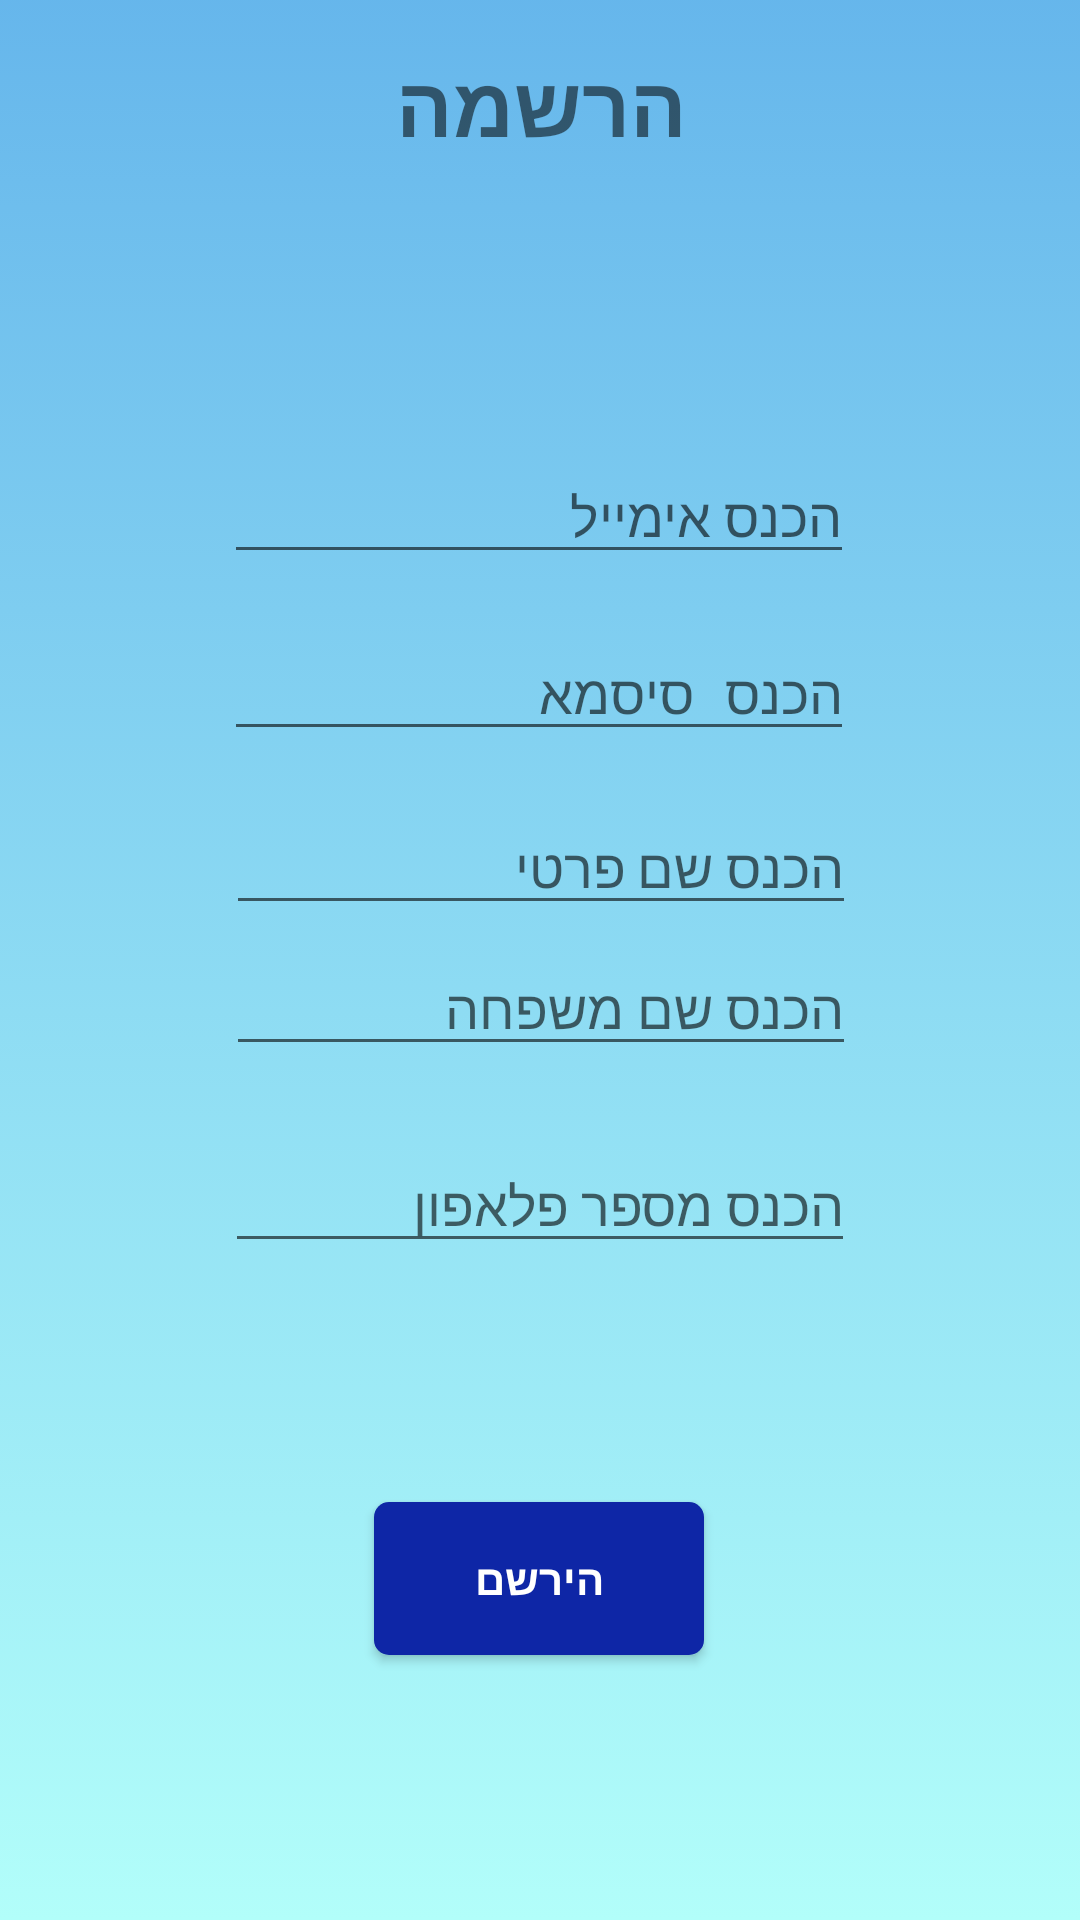

The Android layout XML behind this screen, and the referenced resources:
<!-- AndroidManifest.xml: activity theme Theme.AppCompat.Light.NoActionBar.FullScreen -->
<!-- res/layout/activity_register.xml -->
<?xml version="1.0" encoding="utf-8"?>
<androidx.constraintlayout.widget.ConstraintLayout xmlns:android="http://schemas.android.com/apk/res/android"
    xmlns:app="http://schemas.android.com/apk/res-auto"
    xmlns:tools="http://schemas.android.com/tools"
    android:layout_width="match_parent"
    android:layout_height="match_parent"
    android:background="@drawable/gradient_bg"
    tools:context=".Activities.RegisterActivity">

    <EditText
        android:id="@+id/LastNameEditText"
        android:layout_width="wrap_content"
        android:layout_height="wrap_content"
        android:layout_marginBottom="24dp"
        android:ems="10"
        android:hint="הכנס שם משפחה"
        android:inputType="textPersonName"
        app:layout_constraintBottom_toTopOf="@+id/editTextPhone"
        app:layout_constraintEnd_toEndOf="parent"
        app:layout_constraintHorizontal_bias="0.502"
        app:layout_constraintStart_toStartOf="parent" />

    <ImageView
        android:id="@+id/back_register"
        android:layout_width="48dp"
        android:layout_height="35dp"
        android:clickable="true"
        app:layout_constraintBottom_toBottomOf="parent"
        app:layout_constraintEnd_toEndOf="parent"
        app:layout_constraintHorizontal_bias="0.027"
        app:layout_constraintStart_toStartOf="parent"
        app:layout_constraintTop_toTopOf="parent"
        app:layout_constraintVertical_bias="0.022"
        app:srcCompat="@drawable/back_button"
        android:contentDescription="@string/back_button" />

    <TextView
        android:id="@+id/RegisterDummy"
        android:layout_width="match_parent"
        android:layout_height="wrap_content"
        android:textAlignment="center"
        android:gravity="center"
        android:textStyle="bold"
        android:text="הרשמה"
        android:textSize="28dp"
        app:layout_constraintBottom_toBottomOf="parent"
        app:layout_constraintEnd_toEndOf="parent"
        app:layout_constraintHorizontal_bias="0.496"
        app:layout_constraintStart_toStartOf="parent"
        app:layout_constraintTop_toTopOf="parent"
        app:layout_constraintVertical_bias="0.026" />

    <EditText
        android:id="@+id/user_email"
        android:layout_width="wrap_content"
        android:layout_height="wrap_content"
        android:ems="10"
        android:hint="הכנס אימייל"
        android:inputType="textEmailAddress"
        app:layout_constraintBottom_toTopOf="@+id/editTextPassword"
        app:layout_constraintEnd_toEndOf="parent"
        app:layout_constraintHorizontal_bias="0.497"
        app:layout_constraintStart_toStartOf="parent"
        app:layout_constraintTop_toTopOf="parent"
        app:layout_constraintVertical_bias="0.897" />

    <EditText
        android:id="@+id/editTextPassword"
        android:layout_width="wrap_content"
        android:layout_height="wrap_content"
        android:ems="10"
        android:hint="הכנס סיסמא"
        android:textAlignment="textEnd"
        android:inputType="textPassword"
        app:layout_constraintBottom_toBottomOf="parent"
        app:layout_constraintEnd_toEndOf="parent"
        app:layout_constraintHorizontal_bias="0.497"
        app:layout_constraintStart_toStartOf="parent"
        app:layout_constraintTop_toTopOf="parent"
        app:layout_constraintVertical_bias="0.349" />

    <Button
        android:id="@+id/RegisterButton"
        android:layout_width="110dp"
        android:layout_height="51dp"
        android:background="@drawable/button_pretty"
        android:text="הירשם"
        android:textColor="@color/white"
        android:textStyle="bold"
        app:layout_constraintBottom_toBottomOf="parent"
        app:layout_constraintEnd_toEndOf="parent"
        app:layout_constraintHorizontal_bias="0.498"
        app:layout_constraintStart_toStartOf="parent"
        app:layout_constraintTop_toTopOf="parent"
        app:layout_constraintVertical_bias="0.85" />

    <EditText
        android:id="@+id/FirstNameEditText"
        android:layout_width="wrap_content"
        android:layout_height="wrap_content"
        android:layout_marginTop="16dp"
        android:ems="10"
        android:hint="הכנס שם פרטי"
        android:inputType="textPersonName"
        app:layout_constraintBottom_toTopOf="@+id/LastNameEditText"
        app:layout_constraintEnd_toEndOf="parent"
        app:layout_constraintHorizontal_bias="0.502"
        app:layout_constraintStart_toStartOf="parent"
        app:layout_constraintTop_toBottomOf="@+id/editTextPassword"
        app:layout_constraintVertical_bias="0.043" />

    <EditText
        android:id="@+id/editTextPhone"
        android:layout_width="wrap_content"
        android:layout_height="wrap_content"
        android:ems="10"
        android:inputType="phone"
        android:hint="הכנס מספר פלאפון"
        android:textAlignment="textEnd"
        app:layout_constraintBottom_toBottomOf="parent"
        app:layout_constraintEnd_toEndOf="parent"
        app:layout_constraintStart_toStartOf="parent"
        app:layout_constraintTop_toTopOf="parent"
        app:layout_constraintVertical_bias="0.634" />

</androidx.constraintlayout.widget.ConstraintLayout>
<!-- resources referenced by this layout -->
<resources>
  <!-- drawable back_button: png bitmap (drawable-hdpi, 569 bytes) -->
  <!-- drawable button_pretty (drawable) -->
  <?xml version="1.0" encoding="utf-8"?>
  <selector xmlns:android="http://schemas.android.com/apk/res/android">
      <item android:state_pressed="true" >
          <shape android:shape="rectangle"  >
              <corners android:radius="3dip" />
              <stroke android:width="1dip" android:color="#90e0ef" />
              <gradient  android:angle="-90"  android:startColor="#48cae4" android:endColor="#F761B4EB"  />
          </shape>
      </item>
      <item android:state_focused="true">
          <shape android:layout_width="match_parent" android:layout_height="match_parent" android:shape="rectangle">
              <corners android:radius="3dip" />
              <stroke android:width="1dip" android:color="#90e0ef" />
              <solid android:color="#48cae4" />
          </shape>
      </item>
      <item >
          <shape android:shape="rectangle"  >
              <corners android:radius="5dp" />
              <gradient
                  android:type="linear"
                  android:centerX="50%"
                  android:startColor="#0E26A6"
                  android:centerColor="#0E26A6"
                  android:endColor="#0E26A6"
                  android:angle="90"/>
  
          </shape>
      </item>
  </selector>
  <!-- drawable gradient_bg (drawable) -->
  <?xml version="1.0" encoding="utf-8"?>
  <selector xmlns:android="http://schemas.android.com/apk/res/android">
      <item>
          <shape>
              <gradient
                  android:angle="90"
                  android:startColor="#B2FEFA"
                  android:endColor="#F761B4EB"
                  android:type="linear"/>
          </shape>
      </item>
  </selector>
  <string name="back_button">back_button</string>
  <style name="Theme.AppCompat.Light.NoActionBar.FullScreen" parent="Theme.MaterialComponents.Light.NoActionBar.Bridge">
          <item name="android:windowNoTitle">true</item>
          <item name="android:windowActionBar">false</item>
          <item name="android:windowFullscreen">true</item>
          <item name="android:windowContentOverlay">@null</item>
  
          <item name="android:statusBarColor" tools:targetApi="l">?attr/colorPrimaryVariant</item>
          <item name="materialCalendarStyle">@style/Widget.MaterialComponents.MaterialCalendar</item>
          <item name="materialCalendarFullscreenTheme">@style/ThemeOverlay.MaterialComponents.MaterialCalendar.Fullscreen</item>
          <item name="materialCalendarTheme">@style/ThemeOverlay.MaterialComponents.MaterialCalendar</item>
  
      </style>
  <!-- not gathered from this repository: default colours our renderer supplied (Android Studio template values) -->
  <color name="white">#FFFFFFFF</color>
</resources>
